Run: headless pygame with SDL's dummy video driver; simulated clock (each Clock.tick advances the game by its frame time, no real sleeping); random seed 0; keys injected as events and as key.get_pressed() state; no mouse input.
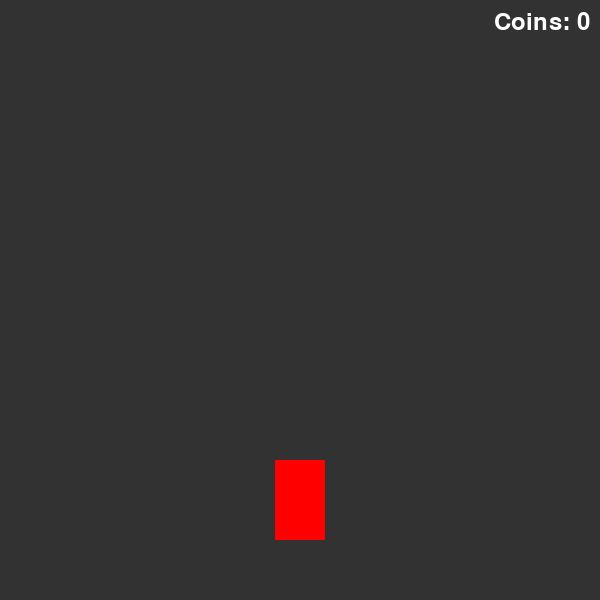
Frame 1 of 4 · flips 1–60 · no input
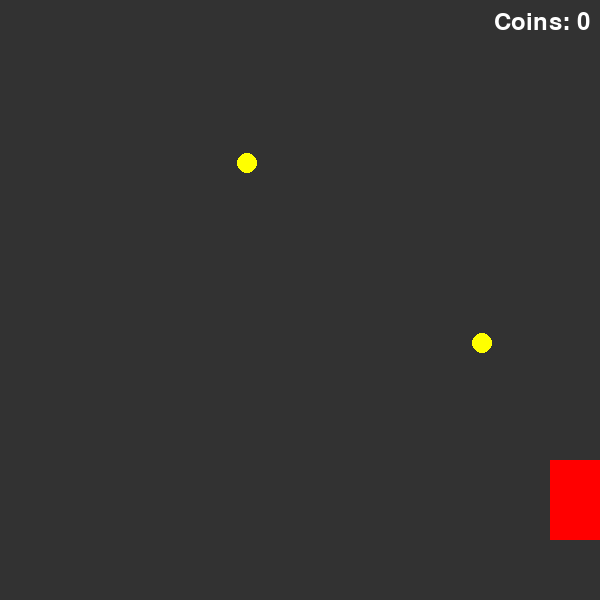
Frame 2 of 4 · flips 61–180 · tapped SPACE, RETURN · held RIGHT (→), D
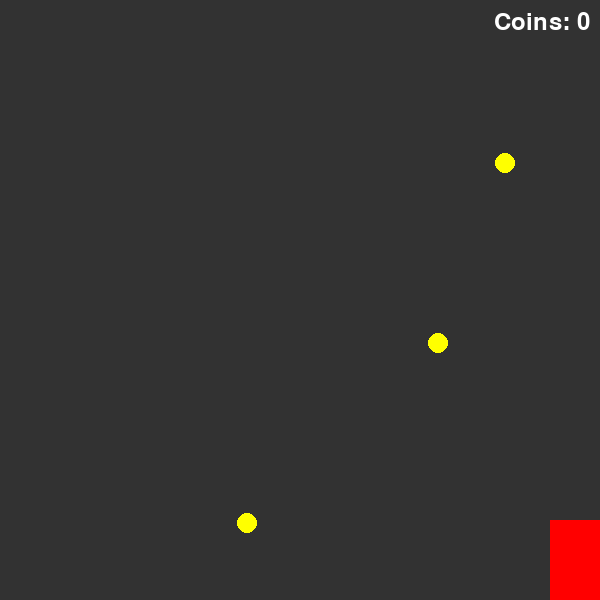
Frame 3 of 4 · flips 181–300 · held DOWN (↓), S
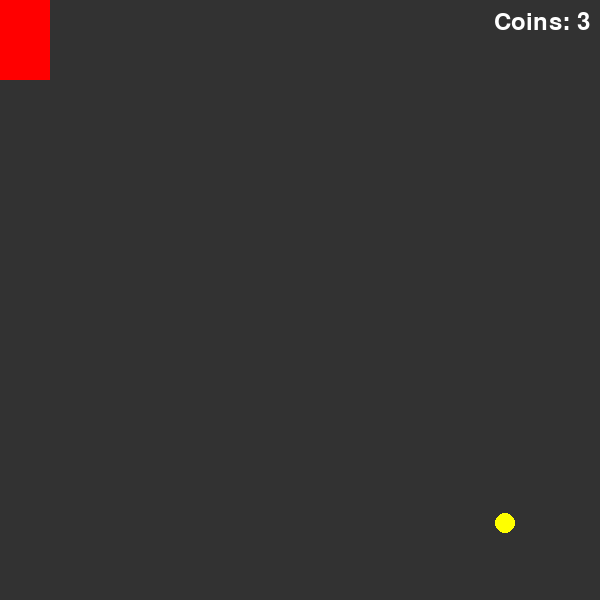
Frame 4 of 4 · flips 301–420 · held LEFT (←), A, UP (↑), W

The pygame program that drew these frames:

import pygame
import random
import sys

# Инициализация Pygame
pygame.init()

# Размеры окна
WIDTH, HEIGHT = 600, 600
# Создание окна
SCREEN = pygame.display.set_mode((WIDTH, HEIGHT))
pygame.display.set_caption("Racer with Coins")
clock = pygame.time.Clock()
FPS = 60

# Цвета
WHITE = (255, 255, 255)
BLACK = (0, 0, 0)
ROAD_COLOR = (50, 50, 50)

# Изображение игрока 
playerImg = pygame.Surface((50, 80))
playerImg.fill((255, 0, 0))

# Изображение монеты
coinImg = pygame.Surface((20, 20))
pygame.draw.circle(coinImg, (255, 255, 0), (10, 10), 10)
coinImg.set_colorkey(BLACK)

# Класс игрока
class Player(pygame.sprite.Sprite):
    def __init__(self, x, y):
        super().__init__()
        self.image = playerImg
        self.rect = self.image.get_rect()
        self.rect.center = (x, y)
        self.speed = 5

    # Обновление позиции игрока
    def update(self, keys):
        if keys[pygame.K_LEFT] and self.rect.left > 0:
            self.rect.x -= self.speed
        if keys[pygame.K_RIGHT] and self.rect.right < WIDTH:
            self.rect.x += self.speed
        if keys[pygame.K_UP] and self.rect.top > 0:
            self.rect.y -= self.speed
        if keys[pygame.K_DOWN] and self.rect.bottom < HEIGHT:
            self.rect.y += self.speed

# Класс монеты
class Coin(pygame.sprite.Sprite):
    def __init__(self, x, y):
        super().__init__()
        self.image = coinImg
        self.rect = self.image.get_rect()
        self.rect.center = (x, y)
        self.speed = 3

    # Обновление позиции монеты
    def update(self, keys):
        self.rect.y += self.speed
        if self.rect.top > HEIGHT:
            self.kill()  # Удаляем монету, если она вышла за экран

# Основная функция игры
def main():
    all_sprites = pygame.sprite.Group()  # Группа всех спрайтов
    coin_group = pygame.sprite.Group()     # Группа монет

    player = Player(WIDTH // 2, HEIGHT - 100)  # Создаем игрока
    all_sprites.add(player)

    font = pygame.font.SysFont(None, 36)   # Шрифт для текста
    coin_count = 0  # Счетчик собранных монет
    coin_timer = 0  # Таймер для появления монет
    coin_interval = 60  # Интервал появления монет (в кадрах)

    running = True
    while running:
        clock.tick(FPS)  # Ограничение FPS

        # Обработка событий
        for event in pygame.event.get():
            if event.type == pygame.QUIT:
                running = False

        keys = pygame.key.get_pressed()  # Получаем нажатые клавиши
        coin_timer += 1
        if coin_timer >= coin_interval:
            coin_timer = 0
            coin_x = random.randint(50, WIDTH - 50)  # Случайная позиция по оси X
            coin_y = -20  # Позиция монеты над экраном
            new_coin = Coin(coin_x, coin_y)
            all_sprites.add(new_coin)
            coin_group.add(new_coin)

        # Обновление всех спрайтов с передачей нажатых клавиш
        all_sprites.update(keys)

        # Проверка столкновений игрока с монетами
        collected_coins = pygame.sprite.spritecollide(player, coin_group, True)
        if collected_coins:
            coin_count += len(collected_coins)

        SCREEN.fill(ROAD_COLOR)  # Заливка фона
        all_sprites.draw(SCREEN)  # Отрисовка всех спрайтов

        # Отрисовка текста со счетом монет
        coin_text = font.render(f"Coins: {coin_count}", True, WHITE)
        text_rect = coin_text.get_rect(topright=(WIDTH - 10, 10))
        SCREEN.blit(coin_text, text_rect)

        pygame.display.flip()  # Обновление экрана

    pygame.quit()
    sys.exit()

if __name__ == "__main__":
    main()
